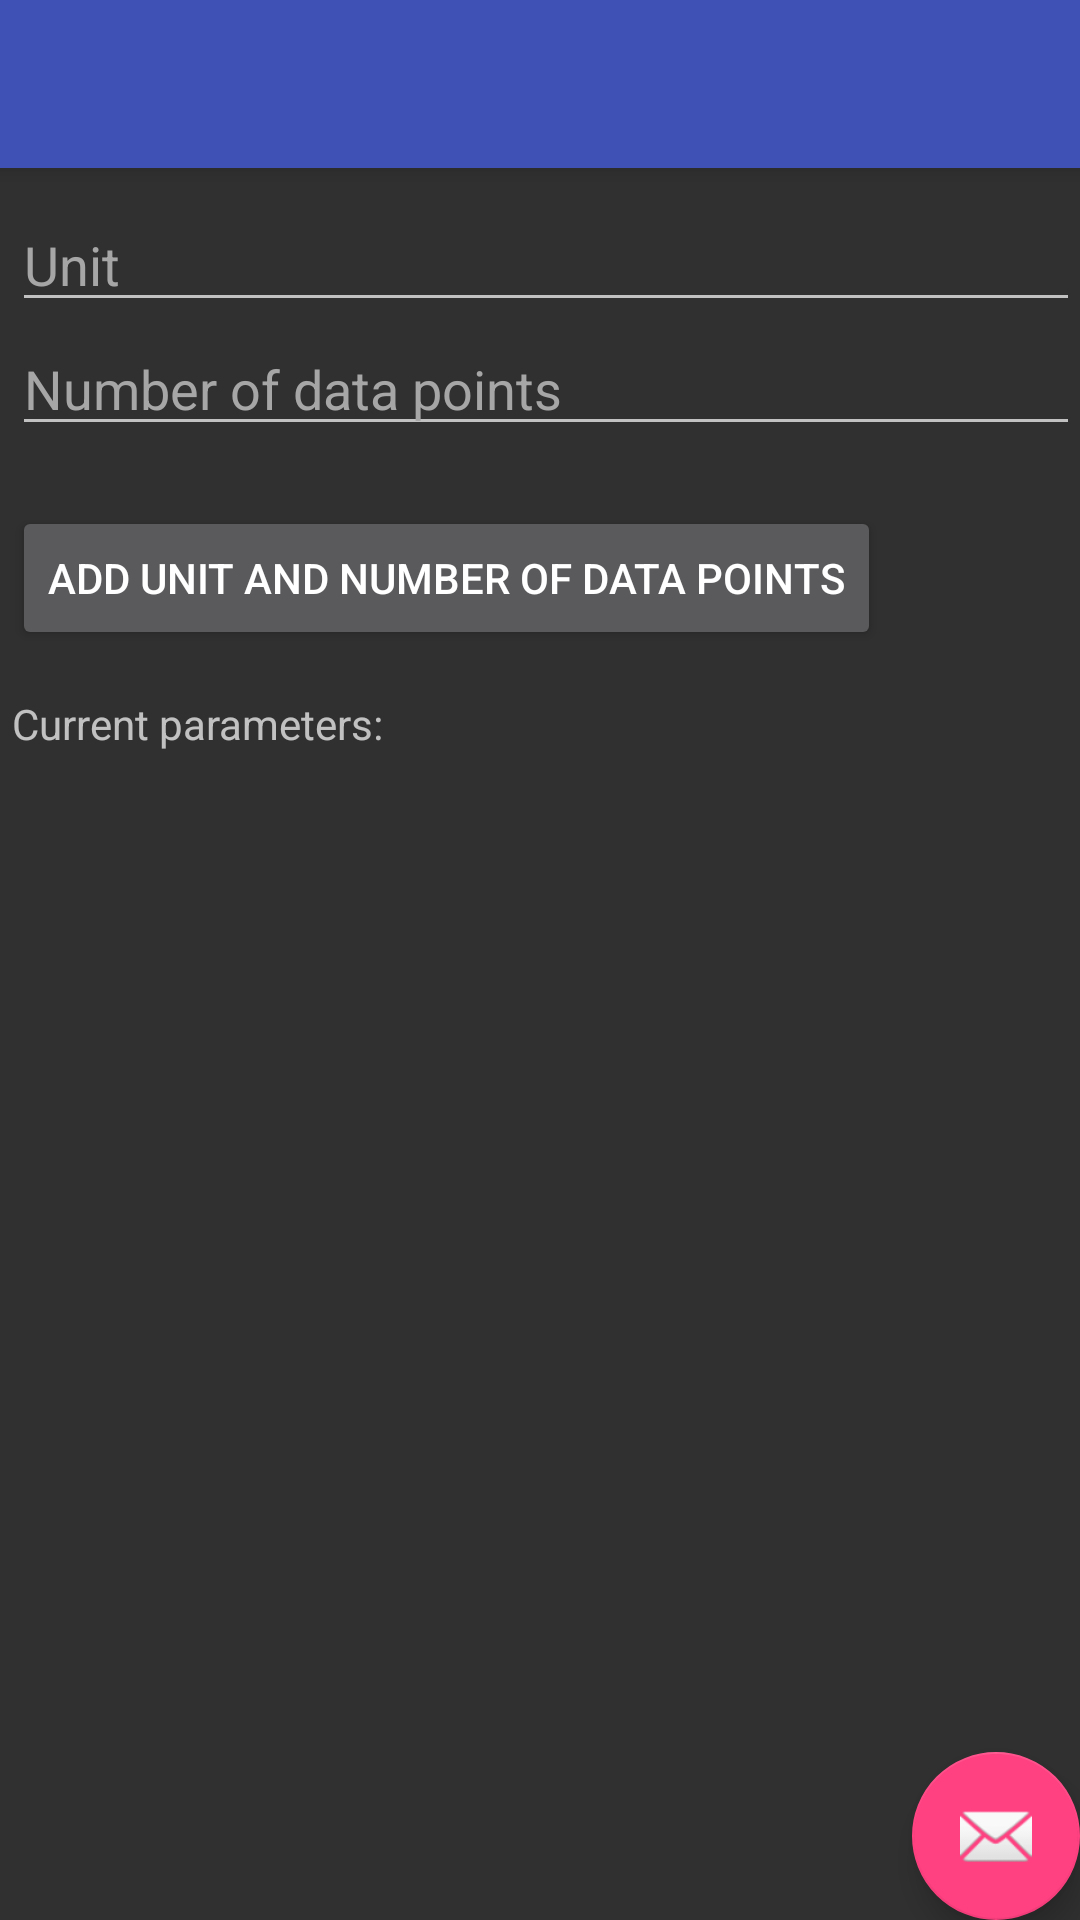

Produce the Android XML layout that renders to this screen, including the resource entries it uses.
<!-- AndroidManifest.xml: application theme AppTheme -->
<!-- res/layout/activity_settings.xml -->
<RelativeLayout xmlns:android="http://schemas.android.com/apk/res/android"
    android:layout_width="match_parent"
    android:layout_height="match_parent"
    android:gravity="center">

    <android.support.v7.widget.Toolbar
        android:id="@+id/toolbar"
        android:layout_width="match_parent"
        android:layout_height="?attr/actionBarSize"

        android:background="?attr/colorPrimary"
        android:elevation="4dp" />


    <FrameLayout
        android:layout_width="match_parent"
        android:layout_height="match_parent"
        android:layout_below="@id/toolbar">

        <RelativeLayout
            android:id="@+id/crossfade_content"
            android:layout_width="match_parent"
            android:layout_height="match_parent"
            android:layout_below="@+id/toolbar"
            android:layout_marginLeft="4dp">

            <LinearLayout
                android:layout_width="match_parent"
                android:layout_height="wrap_content"
                android:layout_alignParentLeft="true"
                android:layout_alignParentStart="true"
                android:layout_alignParentTop="true"
                android:orientation="vertical"
                android:id="@+id/udp">

                <EditText
                    android:id="@+id/unit"
                    android:layout_width="fill_parent"
                    android:layout_height="wrap_content"
                    android:layout_weight="1"
                    android:hint="Unit"
                    android:paddingTop="20dp"
                    android:textColorHint="#ffa6a6a6" />

                <EditText
                    android:id="@+id/dpoints"
                    android:layout_width="fill_parent"
                    android:layout_height="wrap_content"
                    android:layout_weight="1"
                    android:hint="Number of data points"
                    android:textColorHint="#ffa6a6a6" />


            </LinearLayout>

            <LinearLayout
                android:layout_below="@+id/udp"
                android:layout_width="match_parent"
                android:layout_height="wrap_content"
                android:orientation="vertical"
                android:paddingTop="20dp">


                <Button

                    android:layout_width="wrap_content"
                    android:layout_height="wrap_content"
                    android:onClick="add_dpU"
                    android:text="Add Unit and Number of Data points" />

                <TextView
                    android:id="@+id/current"
                    android:layout_width="wrap_content"
                    android:layout_height="wrap_content"
                    android:layout_below="@id/addsensor"
                    android:paddingTop="15dp"
                    android:text="Current parameters: " />


            </LinearLayout>


        </RelativeLayout>

        <android.support.design.widget.FloatingActionButton
            android:id="@+id/fab"
            android:layout_width="wrap_content"
            android:layout_height="wrap_content"
            android:layout_gravity="bottom|end"
            android:layout_margin="@dimen/fab_margin"
            android:src="@android:drawable/ic_dialog_email" />


    </FrameLayout>

</RelativeLayout>
<!-- resources referenced by this layout -->
<resources>
  <style name="AppTheme" parent="Theme.AppCompat.NoActionBar">
          
          <item name="colorPrimary">@color/colorPrimary</item>
          <item name="colorPrimaryDark">@color/colorPrimaryDark</item>
          <item name="colorAccent">@color/colorAccent</item>
      </style>
  <color name="colorPrimary">#3F51B5</color>
  <color name="colorPrimaryDark">#303F9F</color>
  <color name="colorAccent">#FF4081</color>
</resources>
